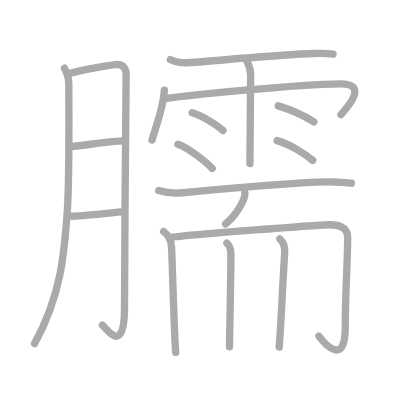
t = 0.00 s
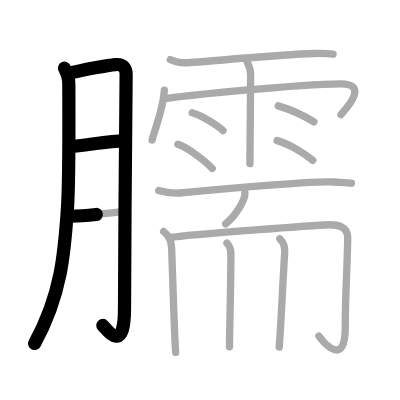
t = 3.50 s
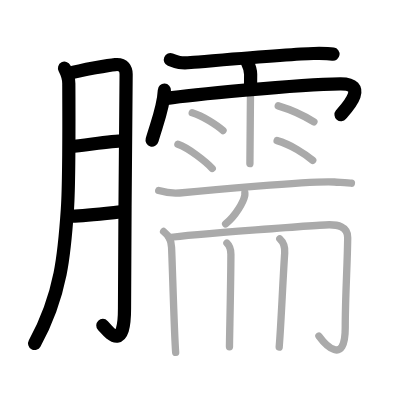
t = 7.25 s
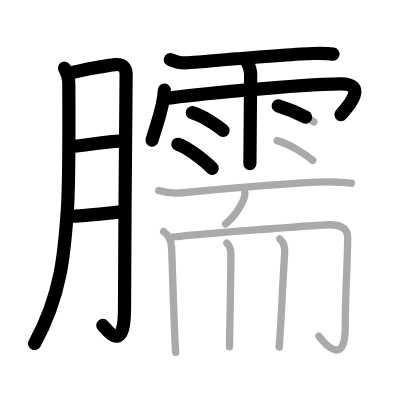
t = 10.75 s
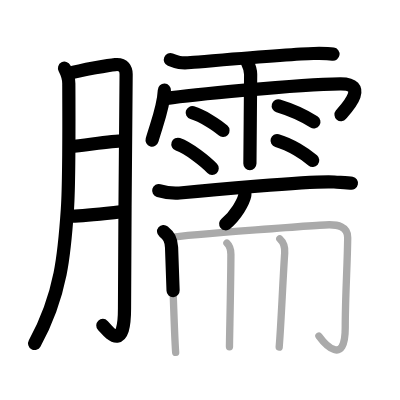
t = 14.50 s
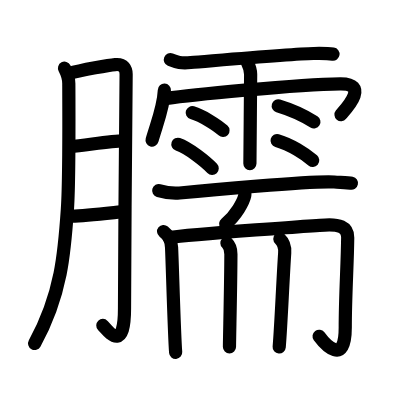
t = 18.00 s

The animated SVG that drew these frames (rendered in a browser with its animation timeline set to each time). Animation: 18 SMIL elements (animate=18); one cycle of 18.00 s.

<?xml version="1.0" standalone="no"?>
<!DOCTYPE svg PUBLIC "-//W3C//DTD SVG 1.1//EN"   "http://www.w3.org/Graphics/SVG/1.1/DTD/svg11.dtd">
<svg width="400px" height="400px"  version="1.1" xmlns="http://www.w3.org/2000/svg">
  <defs>
    <marker id="Triangle" viewBox="0 0 10 10" refX="0" refY="5" markerUnits="strokeWidth" markerWidth="3" style="stroke-opacity:0%;fill:#aaaaaa;" markerHeight="2" orient="auto">
      <path d="M 0 0 L 10 5 L 0 10 z" />
    </marker>
    
    <marker id="Arrow" viewBox="0 0 10 10" refX="5" refY="5" markerUnits="strokeWidth" markerWidth="1.8" style="stroke-opacity:0%;fill:#770000;" markerHeight="2" orient="auto">
      <path d="M 0 4 L 6 4 L 4 1 L 10 5 L 4 9 L 6 6 L 0 6 z" />
        <circle cx="5" cy="5" r="5" />
      </marker>
    
    <marker id="TriangleRed" viewBox="0 0 10 10" refX="0" refY="5" markerUnits="strokeWidth" markerWidth="3" style="stroke-opacity:0%;fill:#CC0000;" markerHeight="2" orient="auto">
      <path d="M 0 0 L 10 5 L 0 10 z" />
    </marker>
    
    <marker id="ArrowRed" viewBox="0 0 10 10" refX="5" refY="5" markerUnits="strokeWidth" markerWidth="1.8" style="stroke-opacity:0%;fill:#CC0000;" markerHeight="2" orient="auto">
      <path d="M 0 4 L 6 4 L 4 1 L 10 5 L 4 9 L 6 6 L 0 6 z" />
        <circle cx="5" cy="5" r="5" />
      </marker>
    
  </defs>
  
  <path style="fill:#ffffff; fill-opacity:100%; fill-rule:evenodd; stroke-width:0;" d="M 0 0 L 400px 0 L 400px 400px L 0 400px L 0 0" />

  <g transform="scale(3.6697247706422 3.6697247706422)">
<path style="fill:none; fill-opacity:0%; fill-rule:evenodd; stroke:#aaaaaa; stroke-opacity:100%; stroke-width: 1.5pt; stroke-linejoin:round; stroke-linecap:round;" d="M17.58 18.58c0.52 1 1.17 2.42 1.17 4.17c0 0.99 0.17 26.06-0.38 34.22c-0.78 11.62-1.59 23.32-8.96 36.67"></path>
<path style="fill:none; fill-opacity:0%; fill-rule:evenodd; stroke:#aaaaaa; stroke-opacity:100%; stroke-width: 1.5pt; stroke-linejoin:round; stroke-linecap:round;" d="M18.82 20.05c3.43-1.05 11.27-2.33 12.59-2.45c2.37-0.23 2.96 1.3 2.96 2.65c0 3.21-0.44 45.51-0.44 63.76c0 12.55-4.5 6.08-6.01 4.58"></path>
<path style="fill:none; fill-opacity:0%; fill-rule:evenodd; stroke:#aaaaaa; stroke-opacity:100%; stroke-width: 1.5pt; stroke-linejoin:round; stroke-linecap:round;" d="M19.25 39.92c3.84-0.29 10.94-1.5 14.32-1.52"></path>
<path style="fill:none; fill-opacity:0%; fill-rule:evenodd; stroke:#aaaaaa; stroke-opacity:100%; stroke-width: 1.5pt; stroke-linejoin:round; stroke-linecap:round;" d="M19.58 58.92c3.45-0.09 8.64-0.68 13.33-1.17"></path>
<path style="fill:none; fill-opacity:0%; fill-rule:evenodd; stroke:#aaaaaa; stroke-opacity:100%; stroke-width: 1.5pt; stroke-linejoin:round; stroke-linecap:round;" d="M46.42 16.25c1.83 0.75 2.83 1 5.56 0.79c5.49-0.42 27.47-2.36 33.44-2.46c1.74-0.03 3.74-0.07 5.33 0.17"></path>
<path style="fill:none; fill-opacity:0%; fill-rule:evenodd; stroke:#aaaaaa; stroke-opacity:100%; stroke-width: 1.5pt; stroke-linejoin:round; stroke-linecap:round;" d="M44.79 24.58c-0.21 4.65-2.01 8.9-3.35 13.59"></path>
<path style="fill:none; fill-opacity:0%; fill-rule:evenodd; stroke:#aaaaaa; stroke-opacity:100%; stroke-width: 1.5pt; stroke-linejoin:round; stroke-linecap:round;" d="M45.47 26.82c5.58-0.84 35.39-3.85 47.23-3.98c8.29-0.09 1.3 7.1 0.21 8.41"></path>
<path style="fill:none; fill-opacity:0%; fill-rule:evenodd; stroke:#aaaaaa; stroke-opacity:100%; stroke-width: 1.5pt; stroke-linejoin:round; stroke-linecap:round;" d="M67.35 16.85c0.65 1.3 0.94 2.15 0.95 3.43c0.01 0.46-0.2 23.04-0.2 24.3"></path>
<path style="fill:none; fill-opacity:0%; fill-rule:evenodd; stroke:#aaaaaa; stroke-opacity:100%; stroke-width: 1.5pt; stroke-linejoin:round; stroke-linecap:round;" d="M52.38 30.71c2.88 0.86 6.81 3.42 8.39 4.85"></path>
<path style="fill:none; fill-opacity:0%; fill-rule:evenodd; stroke:#aaaaaa; stroke-opacity:100%; stroke-width: 1.5pt; stroke-linejoin:round; stroke-linecap:round;" d="M48.48 39.31c3.02 1.04 7.7 4.84 9.35 6.58"></path>
<path style="fill:none; fill-opacity:0%; fill-rule:evenodd; stroke:#aaaaaa; stroke-opacity:100%; stroke-width: 1.5pt; stroke-linejoin:round; stroke-linecap:round;" d="M75.82 28.85c4.23 1.27 8.03 3.3 9.72 4.36"></path>
<path style="fill:none; fill-opacity:0%; fill-rule:evenodd; stroke:#aaaaaa; stroke-opacity:100%; stroke-width: 1.5pt; stroke-linejoin:round; stroke-linecap:round;" d="M75.51 38.32c3.68 1.04 7.7 3.66 9.71 5.39"></path>
<path style="fill:none; fill-opacity:0%; fill-rule:evenodd; stroke:#aaaaaa; stroke-opacity:100%; stroke-width: 1.5pt; stroke-linejoin:round; stroke-linecap:round;" d="M43.25 51.92c2 0.58 4.7 0.76 5.67 0.67c6.17-0.62 36.19-3.41 42.17-3c1.61 0.11 3.86 0.16 4.67 0.33"></path>
<path style="fill:none; fill-opacity:0%; fill-rule:evenodd; stroke:#aaaaaa; stroke-opacity:100%; stroke-width: 1.5pt; stroke-linejoin:round; stroke-linecap:round;" d="M66.72 52.52c0.01 0.2 0.03 0.52-0.03 0.8c-0.36 1.69-2.4 5.41-5.21 7.68"></path>
<path style="fill:none; fill-opacity:0%; fill-rule:evenodd; stroke:#aaaaaa; stroke-opacity:100%; stroke-width: 1.5pt; stroke-linejoin:round; stroke-linecap:round;" d="M44.58 63.08c1.42 1.17 2.04 2.15 2.17 4.33c0.18 3.2 0.74 24.14 1.12 28.63"></path>
<path style="fill:none; fill-opacity:0%; fill-rule:evenodd; stroke:#aaaaaa; stroke-opacity:100%; stroke-width: 1.5pt; stroke-linejoin:round; stroke-linecap:round;" d="M46.08 64.75c5.96-0.95 42.45-3.5 43.67-3.5c2 0 5.04 0.32 5 3.5c-0.09 7.73-0.67 15.74-0.67 24.5c0 10.75-5.58 4.5-7.17 2.33"></path>
<path style="fill:none; fill-opacity:0%; fill-rule:evenodd; stroke:#aaaaaa; stroke-opacity:100%; stroke-width: 1.5pt; stroke-linejoin:round; stroke-linecap:round;" d="M61.84 66.24c0.94 0.9 1.08 1.67 1.08 3.01c0 7-0.39 23.26-0.39 25.27"></path>
<path style="fill:none; fill-opacity:0%; fill-rule:evenodd; stroke:#aaaaaa; stroke-opacity:100%; stroke-width: 1.5pt; stroke-linejoin:round; stroke-linecap:round;" d="M76.25 65.08c1 0.92 1.46 1.97 1.33 3.83c-0.58 8.83-0.96 19.11-1.5 25.67"></path>

<path style="fill:none; fill-opacity:0%; fill-rule:evenodd; stroke:#000000; stroke-opacity:100%; stroke-width: 2.7pt; stroke-linejoin:round; stroke-linecap:round;" d="M17.58 18.58c0.52 1 1.17 2.42 1.17 4.17c0 0.99 0.17 26.06-0.38 34.22c-0.78 11.62-1.59 23.32-8.96 36.67" pathLength="100" stroke-dashoffset="100" stroke-dasharray="100 105"><animate id="dashAnim1" attributeName="stroke-dashoffset" from="100" to="0" dur="1s" calcMode="linear" fill="freeze"/></path>
<path style="fill:none; fill-opacity:0%; fill-rule:evenodd; stroke:#000000; stroke-opacity:100%; stroke-width: 2.7pt; stroke-linejoin:round; stroke-linecap:round;" d="M18.82 20.05c3.43-1.05 11.27-2.33 12.59-2.45c2.37-0.23 2.96 1.3 2.96 2.65c0 3.21-0.44 45.51-0.44 63.76c0 12.55-4.5 6.08-6.01 4.58" pathLength="100" stroke-dashoffset="100" stroke-dasharray="100 105"><animate id="dashAnim2" attributeName="stroke-dashoffset" from="100" to="0" dur="1s" calcMode="linear" begin="dashAnim1.end" fill="freeze"/></path>
<path style="fill:none; fill-opacity:0%; fill-rule:evenodd; stroke:#000000; stroke-opacity:100%; stroke-width: 2.7pt; stroke-linejoin:round; stroke-linecap:round;" d="M19.25 39.92c3.84-0.29 10.94-1.5 14.32-1.52" pathLength="100" stroke-dashoffset="100" stroke-dasharray="100 105"><animate id="dashAnim3" attributeName="stroke-dashoffset" from="100" to="0" dur="1s" calcMode="linear" begin="dashAnim2.end" fill="freeze"/></path>
<path style="fill:none; fill-opacity:0%; fill-rule:evenodd; stroke:#000000; stroke-opacity:100%; stroke-width: 2.7pt; stroke-linejoin:round; stroke-linecap:round;" d="M19.58 58.92c3.45-0.09 8.64-0.68 13.33-1.17" pathLength="100" stroke-dashoffset="100" stroke-dasharray="100 105"><animate id="dashAnim4" attributeName="stroke-dashoffset" from="100" to="0" dur="1s" calcMode="linear" begin="dashAnim3.end" fill="freeze"/></path>
<path style="fill:none; fill-opacity:0%; fill-rule:evenodd; stroke:#000000; stroke-opacity:100%; stroke-width: 2.7pt; stroke-linejoin:round; stroke-linecap:round;" d="M46.42 16.25c1.83 0.75 2.83 1 5.56 0.79c5.49-0.42 27.47-2.36 33.44-2.46c1.74-0.03 3.74-0.07 5.33 0.17" pathLength="100" stroke-dashoffset="100" stroke-dasharray="100 105"><animate id="dashAnim5" attributeName="stroke-dashoffset" from="100" to="0" dur="1s" calcMode="linear" begin="dashAnim4.end" fill="freeze"/></path>
<path style="fill:none; fill-opacity:0%; fill-rule:evenodd; stroke:#000000; stroke-opacity:100%; stroke-width: 2.7pt; stroke-linejoin:round; stroke-linecap:round;" d="M44.79 24.58c-0.21 4.65-2.01 8.9-3.35 13.59" pathLength="100" stroke-dashoffset="100" stroke-dasharray="100 105"><animate id="dashAnim6" attributeName="stroke-dashoffset" from="100" to="0" dur="1s" calcMode="linear" begin="dashAnim5.end" fill="freeze"/></path>
<path style="fill:none; fill-opacity:0%; fill-rule:evenodd; stroke:#000000; stroke-opacity:100%; stroke-width: 2.7pt; stroke-linejoin:round; stroke-linecap:round;" d="M45.47 26.82c5.58-0.84 35.39-3.85 47.23-3.98c8.29-0.09 1.3 7.1 0.21 8.41" pathLength="100" stroke-dashoffset="100" stroke-dasharray="100 105"><animate id="dashAnim7" attributeName="stroke-dashoffset" from="100" to="0" dur="1s" calcMode="linear" begin="dashAnim6.end" fill="freeze"/></path>
<path style="fill:none; fill-opacity:0%; fill-rule:evenodd; stroke:#000000; stroke-opacity:100%; stroke-width: 2.7pt; stroke-linejoin:round; stroke-linecap:round;" d="M67.35 16.85c0.65 1.3 0.94 2.15 0.95 3.43c0.01 0.46-0.2 23.04-0.2 24.3" pathLength="100" stroke-dashoffset="100" stroke-dasharray="100 105"><animate id="dashAnim8" attributeName="stroke-dashoffset" from="100" to="0" dur="1s" calcMode="linear" begin="dashAnim7.end" fill="freeze"/></path>
<path style="fill:none; fill-opacity:0%; fill-rule:evenodd; stroke:#000000; stroke-opacity:100%; stroke-width: 2.7pt; stroke-linejoin:round; stroke-linecap:round;" d="M52.38 30.71c2.88 0.86 6.81 3.42 8.39 4.85" pathLength="100" stroke-dashoffset="100" stroke-dasharray="100 105"><animate id="dashAnim9" attributeName="stroke-dashoffset" from="100" to="0" dur="1s" calcMode="linear" begin="dashAnim8.end" fill="freeze"/></path>
<path style="fill:none; fill-opacity:0%; fill-rule:evenodd; stroke:#000000; stroke-opacity:100%; stroke-width: 2.7pt; stroke-linejoin:round; stroke-linecap:round;" d="M48.48 39.31c3.02 1.04 7.7 4.84 9.35 6.58" pathLength="100" stroke-dashoffset="100" stroke-dasharray="100 105"><animate id="dashAnim10" attributeName="stroke-dashoffset" from="100" to="0" dur="1s" calcMode="linear" begin="dashAnim9.end" fill="freeze"/></path>
<path style="fill:none; fill-opacity:0%; fill-rule:evenodd; stroke:#000000; stroke-opacity:100%; stroke-width: 2.7pt; stroke-linejoin:round; stroke-linecap:round;" d="M75.82 28.85c4.23 1.27 8.03 3.3 9.72 4.36" pathLength="100" stroke-dashoffset="100" stroke-dasharray="100 105"><animate id="dashAnim11" attributeName="stroke-dashoffset" from="100" to="0" dur="1s" calcMode="linear" begin="dashAnim10.end" fill="freeze"/></path>
<path style="fill:none; fill-opacity:0%; fill-rule:evenodd; stroke:#000000; stroke-opacity:100%; stroke-width: 2.7pt; stroke-linejoin:round; stroke-linecap:round;" d="M75.51 38.32c3.68 1.04 7.7 3.66 9.71 5.39" pathLength="100" stroke-dashoffset="100" stroke-dasharray="100 105"><animate id="dashAnim12" attributeName="stroke-dashoffset" from="100" to="0" dur="1s" calcMode="linear" begin="dashAnim11.end" fill="freeze"/></path>
<path style="fill:none; fill-opacity:0%; fill-rule:evenodd; stroke:#000000; stroke-opacity:100%; stroke-width: 2.7pt; stroke-linejoin:round; stroke-linecap:round;" d="M43.25 51.92c2 0.58 4.7 0.76 5.67 0.67c6.17-0.62 36.19-3.41 42.17-3c1.61 0.11 3.86 0.16 4.67 0.33" pathLength="100" stroke-dashoffset="100" stroke-dasharray="100 105"><animate id="dashAnim13" attributeName="stroke-dashoffset" from="100" to="0" dur="1s" calcMode="linear" begin="dashAnim12.end" fill="freeze"/></path>
<path style="fill:none; fill-opacity:0%; fill-rule:evenodd; stroke:#000000; stroke-opacity:100%; stroke-width: 2.7pt; stroke-linejoin:round; stroke-linecap:round;" d="M66.72 52.52c0.01 0.2 0.03 0.52-0.03 0.8c-0.36 1.69-2.4 5.41-5.21 7.68" pathLength="100" stroke-dashoffset="100" stroke-dasharray="100 105"><animate id="dashAnim14" attributeName="stroke-dashoffset" from="100" to="0" dur="1s" calcMode="linear" begin="dashAnim13.end" fill="freeze"/></path>
<path style="fill:none; fill-opacity:0%; fill-rule:evenodd; stroke:#000000; stroke-opacity:100%; stroke-width: 2.7pt; stroke-linejoin:round; stroke-linecap:round;" d="M44.58 63.08c1.42 1.17 2.04 2.15 2.17 4.33c0.18 3.2 0.74 24.14 1.12 28.63" pathLength="100" stroke-dashoffset="100" stroke-dasharray="100 105"><animate id="dashAnim15" attributeName="stroke-dashoffset" from="100" to="0" dur="1s" calcMode="linear" begin="dashAnim14.end" fill="freeze"/></path>
<path style="fill:none; fill-opacity:0%; fill-rule:evenodd; stroke:#000000; stroke-opacity:100%; stroke-width: 2.7pt; stroke-linejoin:round; stroke-linecap:round;" d="M46.08 64.75c5.96-0.95 42.45-3.5 43.67-3.5c2 0 5.04 0.32 5 3.5c-0.09 7.73-0.67 15.74-0.67 24.5c0 10.75-5.58 4.5-7.17 2.33" pathLength="100" stroke-dashoffset="100" stroke-dasharray="100 105"><animate id="dashAnim16" attributeName="stroke-dashoffset" from="100" to="0" dur="1s" calcMode="linear" begin="dashAnim15.end" fill="freeze"/></path>
<path style="fill:none; fill-opacity:0%; fill-rule:evenodd; stroke:#000000; stroke-opacity:100%; stroke-width: 2.7pt; stroke-linejoin:round; stroke-linecap:round;" d="M61.84 66.24c0.94 0.9 1.08 1.67 1.08 3.01c0 7-0.39 23.26-0.39 25.27" pathLength="100" stroke-dashoffset="100" stroke-dasharray="100 105"><animate id="dashAnim17" attributeName="stroke-dashoffset" from="100" to="0" dur="1s" calcMode="linear" begin="dashAnim16.end" fill="freeze"/></path>
<path style="fill:none; fill-opacity:0%; fill-rule:evenodd; stroke:#000000; stroke-opacity:100%; stroke-width: 2.7pt; stroke-linejoin:round; stroke-linecap:round;" d="M76.25 65.08c1 0.92 1.46 1.97 1.33 3.83c-0.58 8.83-0.96 19.11-1.5 25.67" pathLength="100" stroke-dashoffset="100" stroke-dasharray="100 105"><animate id="dashAnim18" attributeName="stroke-dashoffset" from="100" to="0" dur="1s" calcMode="linear" begin="dashAnim17.end" fill="freeze"/></path>

</g>

</svg>  
          
